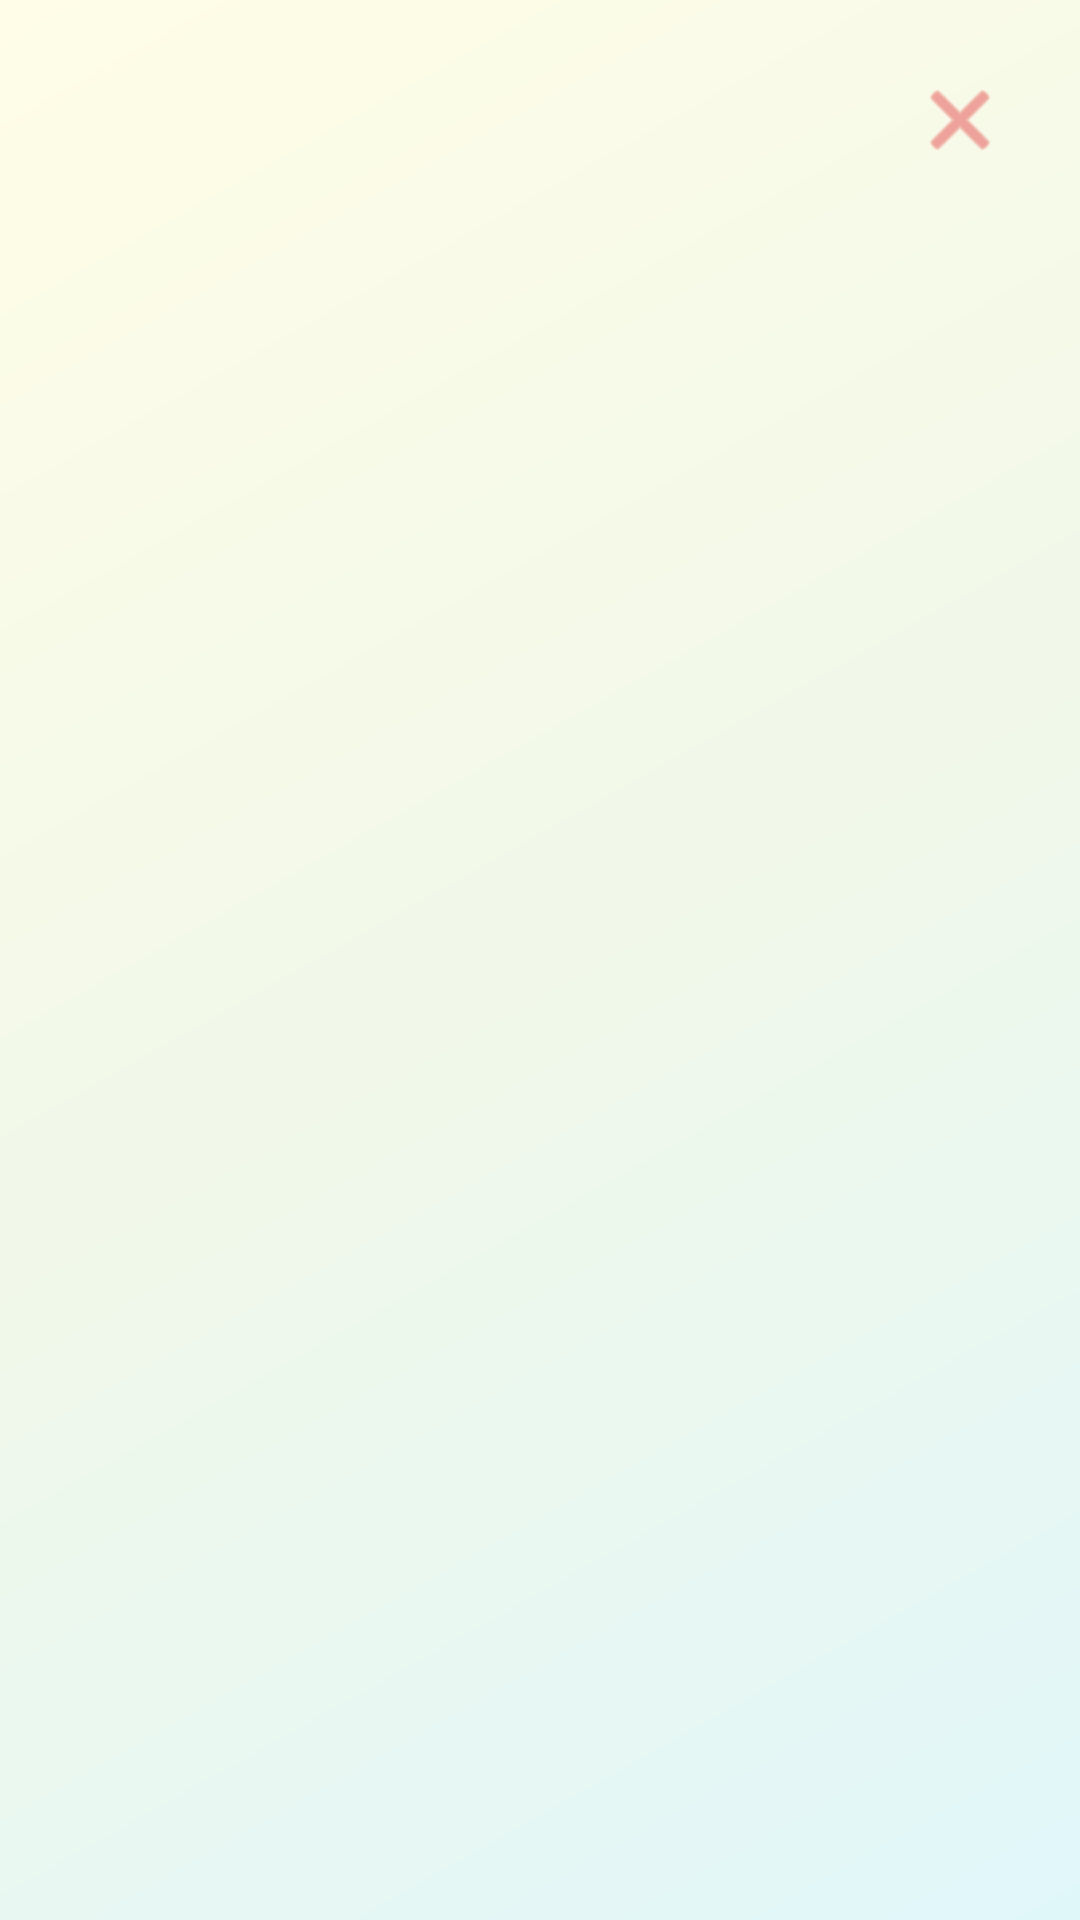

This screen was rendered from an Android layout file. Write that file and the resources it references.
<!-- AndroidManifest.xml: application theme Theme.Letspace -->
<!-- res/layout/dialog_fullscreen_gallery.xml -->
<?xml version="1.0" encoding="utf-8"?>
<FrameLayout xmlns:android="http://schemas.android.com/apk/res/android"
    android:layout_width="match_parent"
    android:layout_height="match_parent"
    xmlns:app="http://schemas.android.com/apk/res-auto"
    android:background="@drawable/dashboard_bg">

    
    <androidx.viewpager2.widget.ViewPager2
        android:id="@+id/viewPagerPhotos"
        android:layout_width="match_parent"
        android:layout_height="match_parent" />

    
    <ImageButton
        android:id="@+id/btnClose"
        android:layout_width="48dp"
        android:layout_height="48dp"
        android:layout_gravity="top|end"
        android:layout_margin="16dp"
        android:background="@android:color/transparent"
        android:contentDescription="Close"
        android:src="@android:drawable/ic_menu_close_clear_cancel"
        app:tint="#E66767" />
</FrameLayout>
<!-- resources referenced by this layout -->
<resources>
  <!-- drawable dashboard_bg (drawable) -->
  <?xml version="1.0" encoding="utf-8"?>
  <shape xmlns:android="http://schemas.android.com/apk/res/android"
      android:shape="rectangle">
      <gradient
          android:angle="135"
          android:centerColor="#F1F8E9"
          android:dither="true"
          android:endColor="#FFFDE7"
          android:startColor="#E0F7FA"
          android:type="linear" />
  </shape>
  <style name="Theme.Letspace" parent="Theme.MaterialComponents.DayNight.NoActionBar">
          
          <item name="colorPrimary">@color/deep_blue_500</item>
          <item name="colorPrimaryVariant">@color/deep_blue_700</item>
          <item name="colorAccent">@color/deep_blue_accent</item>
          <item name="colorOnPrimary">@color/white</item>
          
          <item name="colorSecondary">@color/teal_200</item>
          <item name="colorSecondaryVariant">@color/teal_700</item>
          <item name="colorOnSecondary">@color/black</item>
          
          <item name="android:statusBarColor">?attr/colorPrimaryVariant</item>
          
          <item name="android:fontFamily">sans-serif-light</item>
      </style>
  <color name="deep_blue_500">#1565C0</color>
  <color name="deep_blue_700">#0D47A1</color>
  <color name="deep_blue_accent">#82B1FF</color>
  <color name="white">#FFFFFFFF</color>
  <color name="teal_200">#FF03DAC5</color>
  <color name="teal_700">#FF018786</color>
  <color name="black">#FF000000</color>
</resources>
